Run: headless pygame with SDL's dummy video driver; simulated clock (each Clock.tick advances the game by its frame time, no real sleeping); random seed 0; keys injected as events and as key.get_pressed() state; no mouse input.
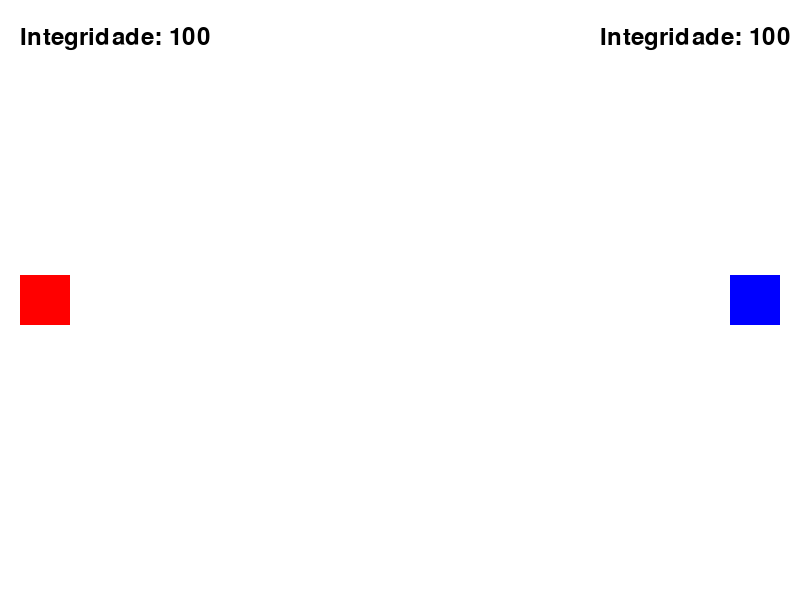
Frame 1 of 4 · flips 1–60 · no input
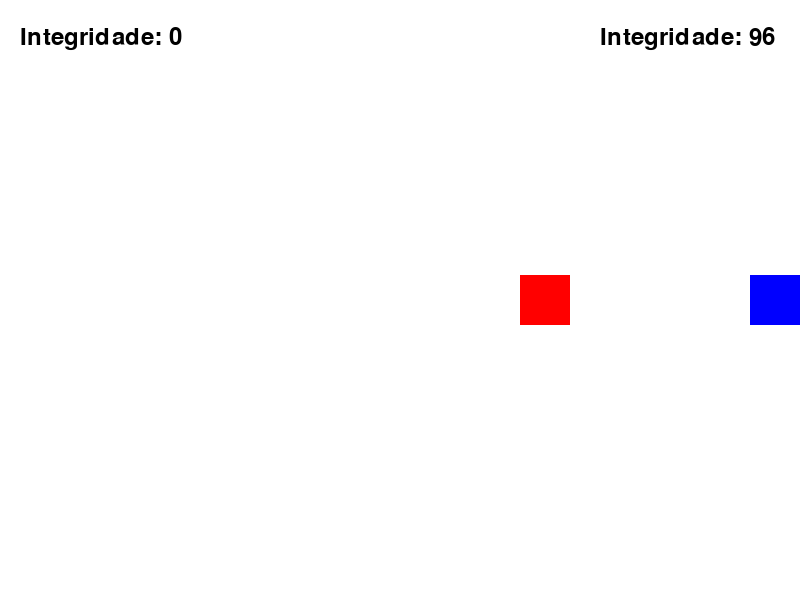
Frame 2 of 4 · flips 61–180 · tapped SPACE, RETURN · held RIGHT (→), D
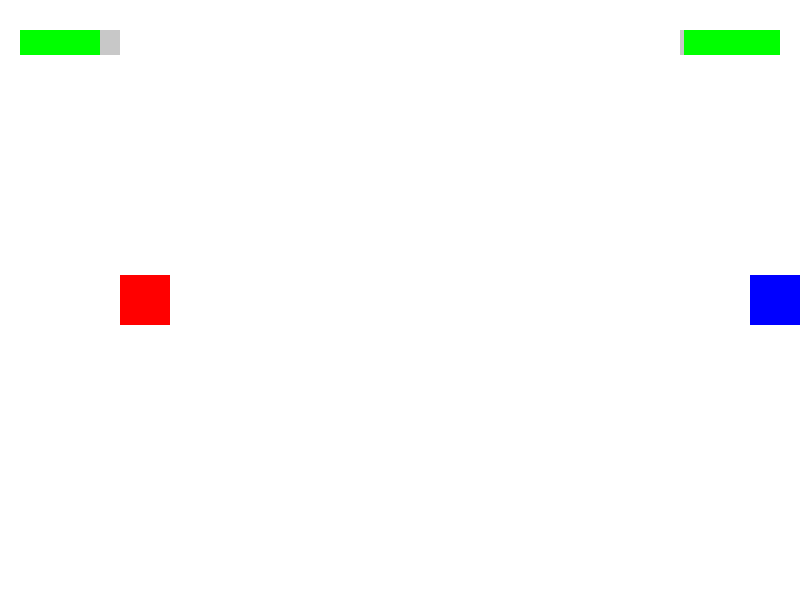
Frame 3 of 4 · flips 181–300 · held DOWN (↓), S
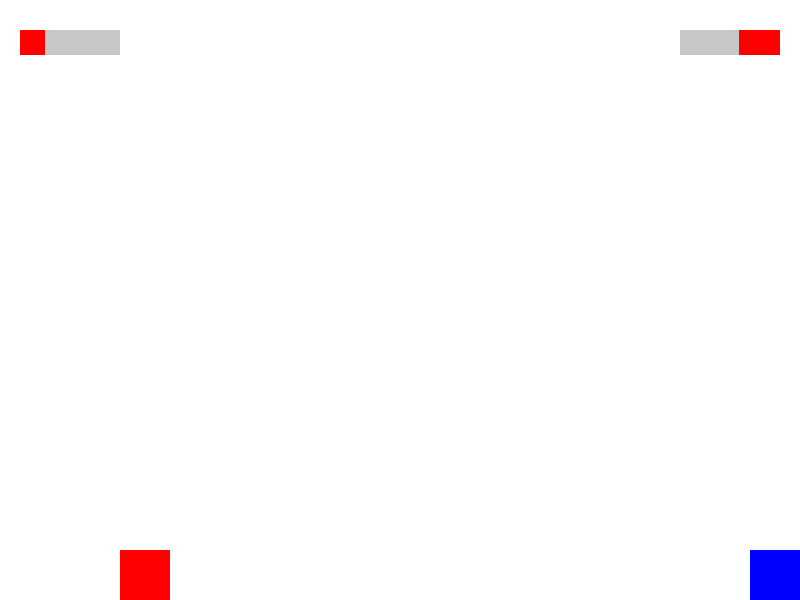
Frame 4 of 4 · flips 301–420 · held LEFT (←), A, UP (↑), W

The pygame program that drew these frames:

import pygame
import sys


# Tem dois codigos nesse arquivo por enquanto então comente um para rodar o outro

# 1ª código com integridade sendo um valor e utilizando classes

class Veiculo:
    def __init__(self, x, y, cor, largura, altura):
        self.posicao = [x, y]
        self.cor = cor
        self.integridade = 100
        self.tamanho = 50
        self.largura = largura
        self.altura = altura

    def processar_movimento(self, teclas):
        limite_superior = 50  # Espaço do texto

        # Movimentação do Veículo 1 (W, A, S, D)
        if self.cor == (255, 0, 0): 
            if teclas[pygame.K_w] and self.posicao[1] > limite_superior:  # Cima
                self.posicao[1] -= 5
                self.integridade -= 1
            if teclas[pygame.K_s] and self.posicao[1] < self.altura - self.tamanho:  # Baixo
                self.posicao[1] += 5
                self.integridade -= 1
            if teclas[pygame.K_a] and self.posicao[0] > 0:  # Esquerda
                self.posicao[0] -= 5
                self.integridade -= 1
            if teclas[pygame.K_d] and self.posicao[0] < self.largura - self.tamanho:  # Direita
                self.posicao[0] += 5
                self.integridade -= 1

        # Movimentação do Veículo 2 (setas)
        else:
            if teclas[pygame.K_UP] and self.posicao[1] > limite_superior:  
                self.posicao[1] -= 5
                self.integridade -= 1
            if teclas[pygame.K_DOWN] and self.posicao[1] < self.altura - self.tamanho:  
                self.posicao[1] += 5
                self.integridade -= 1
            if teclas[pygame.K_LEFT] and self.posicao[0] > 0:  
                self.posicao[0] -= 5
                self.integridade -= 1
            if teclas[pygame.K_RIGHT] and self.posicao[0] < self.largura - self.tamanho:  
                self.posicao[0] += 5
                self.integridade -= 1

    def draw(self, tela):
        pygame.draw.rect(tela, self.cor, (self.posicao[0], self.posicao[1], self.tamanho, self.tamanho))

    def mostrar_integridade(self, tela, posicao_texto):
        fonte = pygame.font.Font(None, 36)
        texto = fonte.render(f"Integridade: {self.integridade}", True, (0, 0, 0))
        tela.blit(texto, posicao_texto)

class Gerenciador:
    def __init__(self) -> None:
        pygame.init()

        # Dimensões da tela
        self.largura = 800
        self.altura = 600
        self.tela = pygame.display.set_mode((self.largura, self.altura))
        pygame.display.set_caption("Veículos")

        # Objetos
        self.v1 = Veiculo(20, (self.altura - 50) // 2, (255, 0, 0), self.largura, self.altura)  # Vermelho
        self.v2 = Veiculo(self.largura - 70, (self.altura - 50) // 2, (0, 0, 255), self.largura, self.altura)  # Azul

        self.clock = pygame.time.Clock()
        self.is_running = False

    def run(self):
        # Inicializa o jogo
        self.is_running = True
        while self.is_running:
            self.eventos()
            self.atualizar()
            self.draw()
            self.clock.tick(30)
        pygame.quit()

    def eventos(self):
        # Processa eventos
        for evento in pygame.event.get():
            if evento.type == pygame.QUIT:
                self.is_running = False

    def atualizar(self):
        # Atualiza a posição dos veículos
        teclas = pygame.key.get_pressed()
        self.v1.processar_movimento(teclas)
        self.v2.processar_movimento(teclas)

        # Verifica se a integridade de algum veículo chegou a zero
        if self.v1.integridade <= 0 or self.v2.integridade <= 0:
            print("Fim de Jogo!")
            self.is_running = False

    def draw(self):
        self.tela.fill((255, 255, 255))  # Fundo branco
        self.v1.draw(self.tela)
        self.v2.draw(self.tela)
        
        # Exibe a integridade no topo
        self.v1.mostrar_integridade(self.tela, (20, 25))  # v1 no canto superior esquerdo
        self.v2.mostrar_integridade(self.tela, (self.largura - 200, 25))  # v2 no canto superior direito
        
        pygame.display.flip()

if __name__ == '__main__':
    jogo = Gerenciador()
    jogo.run()





# 2ª código usando barras para indicar a integridade e ainda não consegui colocar em classes


import pygame
import sys

pygame.init()

# Dimensões da tela
largura, altura = 800, 600
tela = pygame.display.set_mode((largura, altura))
pygame.display.set_caption("Barras")

# Cores
cor_v1 = (255, 0, 0)  # Vermelho
cor_v2 = (0, 0, 255)  # Azul
cor_fundo = (255, 255, 255)  # Branco
cor_fundo_barras = (200, 200, 200)  # Cinza pro fundo das barras

# Tamanhos dos veículos
tamanho_v = 50

# Posições iniciaiss dos veículos
v1 = [20, (altura - tamanho_v) // 2]
v2 = [largura - tamanho_v - 20, (altura - tamanho_v) // 2]

integridade_v1 = 100
integridade_v2 = 100

def mostrar_integridade():
    largura_barra = 100  
    altura_barra = 25  
    pos_y = 30  

    # Fundo cinza das barras
    pygame.draw.rect(tela, cor_fundo_barras, (20, pos_y, largura_barra, altura_barra))
    pygame.draw.rect(tela, cor_fundo_barras, (largura - largura_barra - 20, pos_y, largura_barra, altura_barra))

    # Cor e largura da barra do v1
    largura_atual_v1 = largura_barra * (integridade_v1 / 100)
    if integridade_v1 > 75:
        cor_barra_v1 = (0, 255, 0)  # Verde
    elif integridade_v1 > 50:
        cor_barra_v1 = (255, 255, 0)  # Amarelo
    else:
        cor_barra_v1 = (255, 0, 0)  # Vermelho
    pygame.draw.rect(tela, cor_barra_v1, (20, pos_y, largura_atual_v1, altura_barra))

    # Cor e largura da barra do v2
    largura_atual_v2 = largura_barra * (integridade_v2 / 100)
    if integridade_v2 > 75:
        cor_barra_v2 = (0, 255, 0)  # Verde
    elif integridade_v2 > 50:
        cor_barra_v2 = (255, 255, 0)  # Amarelo
    else:
        cor_barra_v2 = (255, 0, 0)  # Vermelho
    pygame.draw.rect(tela, cor_barra_v2, (largura - largura_atual_v2 - 20, pos_y, largura_atual_v2, altura_barra))

while True:
    for evento in pygame.event.get():
        if evento.type == pygame.QUIT:
            pygame.quit()
            sys.exit()

    # Movimentação dos veículos
    teclas = pygame.key.get_pressed()
    movimento_v1 = False
    movimento_v2 = False

    # Limites de movimento (considerando a altura do texto)
    limite_superior = 70  # Espaço para as barras de integridade

    # Veículo 1 (W, A, S, D)
    if teclas[pygame.K_w] and v1[1] > limite_superior:  # Cima
        v1[1] -= 5
        movimento_v1 = True
    if teclas[pygame.K_s] and v1[1] < altura - tamanho_v:  # Baixo
        v1[1] += 5
        movimento_v1 = True
    if teclas[pygame.K_a] and v1[0] > 0:  # Esquerda
        v1[0] -= 5
        movimento_v1 = True
    if teclas[pygame.K_d] and v1[0] < largura - tamanho_v:  # Direita
        v1[0] += 5
        movimento_v1 = True

    # Veículo 2 (setas)
    if teclas[pygame.K_UP] and v2[1] > limite_superior: 
        v2[1] -= 5
        movimento_v2 = True
    if teclas[pygame.K_DOWN] and v2[1] < altura - tamanho_v: 
        v2[1] += 5
        movimento_v2 = True
    if teclas[pygame.K_LEFT] and v2[0] > 0: 
        v2[0] -= 5
        movimento_v2 = True
    if teclas[pygame.K_RIGHT] and v2[0] < largura - tamanho_v: 
        v2[0] += 5
        movimento_v2 = True

    # Reduz a integridade se os veículos se movimentarem
    if movimento_v1:
        integridade_v1 -= 1  
    if movimento_v2:
        integridade_v2 -= 1  

    # Preenche o fundo
    tela.fill((255, 255, 255))  # Fundo branco

    # Desenha os veículos
    pygame.draw.rect(tela, cor_v1, (v1[0], v1[1], tamanho_v, tamanho_v))  
    pygame.draw.rect(tela, cor_v2, (v2[0], v2[1], tamanho_v, tamanho_v)) 

    mostrar_integridade()

    # Verifica se a integridade de algum veículo chegou a zero
    if integridade_v1 <= 0 or integridade_v2 <= 0:
        print("Fim de Jogo!")
        pygame.quit()
        sys.exit()

    # Atualiza a tela
    pygame.display.flip()
